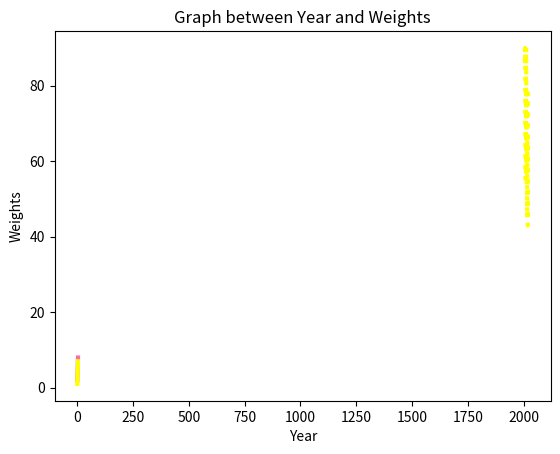

This figure's Python source:
import matplotlib.pyplot as plt
import numpy as np
year= [2006+x for x in range(16)]
weight=[86, 90,86, 69,54, 89, 90, 56 ,67, 78, 45, 67, 55, 43, 78,76]
# plt.plot(year, weight)
# plt.plot(year, weight, "r--")
plt.plot(year, weight, c= "Yellow", lw=3, linestyle= ":")  # --, -, -., :
plt.xlabel('Year')
plt.ylabel('Weights')
plt.title('Graph between Year and Weights')
plt.show()

y1= np.array([2,4,6,8])
y2= np.array([1,3,5,7])
plt.plot(y1, c="hotpink", lw=3)
plt.plot(y2, c="yellow", lw=3)
plt.show()